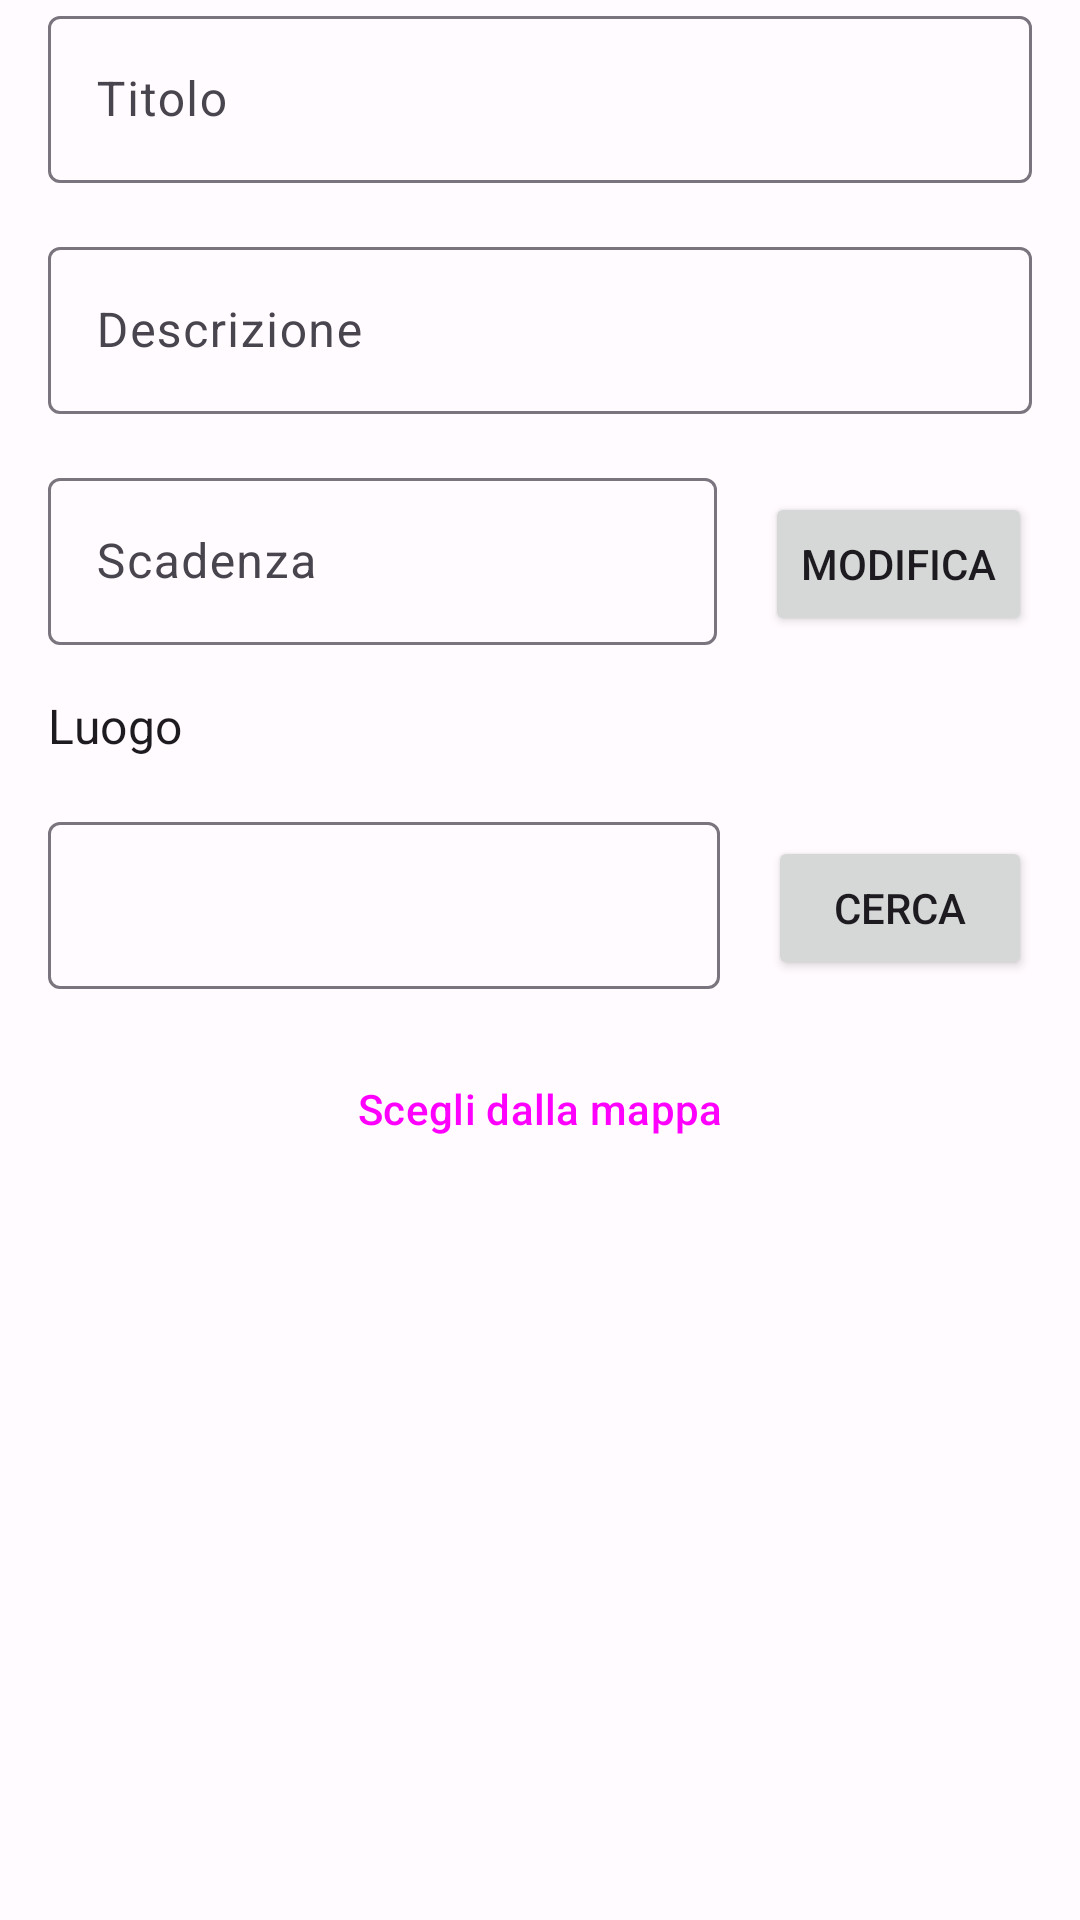

Reconstruct the res/layout file that produces this screen, plus the resources it refers to.
<!-- AndroidManifest.xml: application theme Theme.Memorandum -->
<!-- res/layout/fragment_add_memo.xml -->
<?xml version="1.0" encoding="utf-8"?>
<androidx.constraintlayout.widget.ConstraintLayout xmlns:android="http://schemas.android.com/apk/res/android"
    xmlns:app="http://schemas.android.com/apk/res-auto"
    xmlns:tools="http://schemas.android.com/tools"
    android:layout_width="match_parent"
    android:layout_height="match_parent"
    android:paddingStart="16dp"
    android:paddingEnd="16dp"
    android:paddingBottom="16dp"

    tools:context=".fragments.AddMemoFragment">

    <com.google.android.material.textfield.TextInputLayout
        android:id="@+id/tf_title"
        android:layout_width="match_parent"
        android:layout_height="wrap_content"
        android:hint="@string/label_memo_title"
        app:layout_constraintTop_toTopOf="parent">

        <com.google.android.material.textfield.TextInputEditText
            android:layout_width="match_parent"
            android:layout_height="wrap_content" />
    </com.google.android.material.textfield.TextInputLayout>


    <com.google.android.material.textfield.TextInputLayout
        android:id="@+id/tf_desc"
        android:layout_width="match_parent"
        android:layout_height="wrap_content"
        android:layout_marginTop="16dp"
        android:hint="@string/label_memo_desc"
        app:layout_constraintTop_toBottomOf="@+id/tf_title">

        <com.google.android.material.textfield.TextInputEditText
            android:layout_width="match_parent"
            android:layout_height="wrap_content"
            android:inputType="textMultiLine" />
    </com.google.android.material.textfield.TextInputLayout>


    <com.google.android.material.textfield.TextInputLayout
        android:id="@+id/tf_date_time"
        android:layout_width="0dp"
        android:layout_height="wrap_content"
        android:layout_marginTop="16dp"
        android:layout_marginEnd="16dp"

        android:hint="@string/label_memo_date_time"
        app:layout_constraintLeft_toLeftOf="parent"
        app:layout_constraintRight_toLeftOf="@+id/btn_edit_date_time"
        app:layout_constraintTop_toBottomOf="@+id/tf_desc">

        <com.google.android.material.textfield.TextInputEditText
            android:id="@+id/tf_date_time_el"
            android:layout_width="match_parent"
            android:layout_height="wrap_content"
            android:editable="false"/>
    </com.google.android.material.textfield.TextInputLayout>

    <Button
        android:id="@+id/btn_edit_date_time"
        android:layout_width="wrap_content"
        android:layout_height="wrap_content"

        android:text="@string/edit"
        app:layout_constraintBaseline_toBaselineOf="@+id/tf_date_time"

        app:layout_constraintRight_toRightOf="parent" />


    <TextView
        android:id="@+id/tv_place"
        android:layout_width="wrap_content"
        android:layout_height="wrap_content"
        android:layout_marginTop="16dp"
        android:text="@string/place"
        android:textAppearance="@style/TextAppearance.MaterialComponents.Subtitle1"
        app:layout_constraintLeft_toLeftOf="parent"
        app:layout_constraintTop_toBottomOf="@id/tf_date_time" />

    <com.google.android.material.textfield.TextInputLayout
        android:id="@+id/tf_place"
        android:layout_width="0dp"
        android:layout_height="wrap_content"
        android:layout_marginTop="16dp"
        android:layout_marginEnd="16dp"

        app:layout_constraintLeft_toLeftOf="parent"
        app:layout_constraintRight_toLeftOf="@+id/btn_search_place"
        app:layout_constraintTop_toBottomOf="@+id/tv_place">

        <com.google.android.material.textfield.TextInputEditText
            android:layout_width="match_parent"
            android:layout_height="wrap_content" />
    </com.google.android.material.textfield.TextInputLayout>

    <Button
        android:id="@+id/btn_search_place"
        android:layout_width="wrap_content"
        android:layout_height="wrap_content"

        android:text="@string/search"
        app:layout_constraintBaseline_toBaselineOf="@+id/tf_place"

        app:layout_constraintRight_toRightOf="parent" />

    <Button
        android:id="@+id/btn_choose_place_from_map"
        style="?attr/materialButtonOutlinedStyle"
        android:layout_width="match_parent"
        android:layout_height="wrap_content"

        android:layout_marginTop="16dp"
        android:text="@string/choose_from_map"
        app:layout_constraintLeft_toLeftOf="parent"
        app:layout_constraintRight_toRightOf="parent"
        app:layout_constraintTop_toBottomOf="@id/tf_place" />

</androidx.constraintlayout.widget.ConstraintLayout>
<!-- resources referenced by this layout -->
<resources>
  <string name="choose_from_map">Scegli dalla mappa</string>
  <string name="edit">Modifica</string>
  <string name="label_memo_date_time">Scadenza</string>
  <string name="label_memo_desc">Descrizione</string>
  <string name="label_memo_title">Titolo</string>
  <string name="place">Luogo</string>
  <string name="search">Cerca</string>
  <style name="Theme.Memorandum.Base" parent="Theme.Material3.DayNight.NoActionBar">
          <item name="fragmentAnimationDuration">@integer/material_motion_duration_short_2</item>
      </style>
  <color name="md_theme_light_primary">#7248AB</color>
  <color name="md_theme_light_onPrimary">#FFFFFF</color>
  <color name="md_theme_light_primaryContainer">#EEDBFF</color>
  <color name="md_theme_light_onPrimaryContainer">#280056</color>
  <color name="md_theme_light_secondary">#724C9E</color>
  <color name="md_theme_light_onSecondary">#FFFFFF</color>
  <color name="md_theme_light_secondaryContainer">#F0DBFF</color>
  <color name="md_theme_light_onSecondaryContainer">#2A0054</color>
  <color name="md_theme_light_tertiary">#106D34</color>
  <color name="md_theme_light_onTertiary">#FFFFFF</color>
  <color name="md_theme_light_tertiaryContainer">#9FF6AE</color>
  <color name="md_theme_light_onTertiaryContainer">#002109</color>
  <color name="md_theme_light_error">#B3261E</color>
  <color name="md_theme_light_errorContainer">#F9DEDC</color>
  <color name="md_theme_light_onError">#FFFFFF</color>
  <color name="md_theme_light_onErrorContainer">#410E0B</color>
  <color name="md_theme_light_background">#FFFBFE</color>
  <color name="md_theme_light_onBackground">#1C1B1F</color>
  <color name="md_theme_light_surface">#FFFBFE</color>
  <color name="md_theme_light_onSurface">#1C1B1F</color>
  <color name="md_theme_light_surfaceVariant">#E7E0EC</color>
  <color name="md_theme_light_onSurfaceVariant">#49454F</color>
  <color name="md_theme_light_outline">#79747E</color>
  <color name="md_theme_light_inverseOnSurface">#F4EFF4</color>
  <color name="md_theme_light_inverseSurface">#313033</color>
  <color name="md_theme_light_inversePrimary">#D9B9FF</color>
  <color name="md_theme_light_shadow">#000000</color>
  <color name="md_theme_light_primaryInverse">#D9B9FF</color>
</resources>
